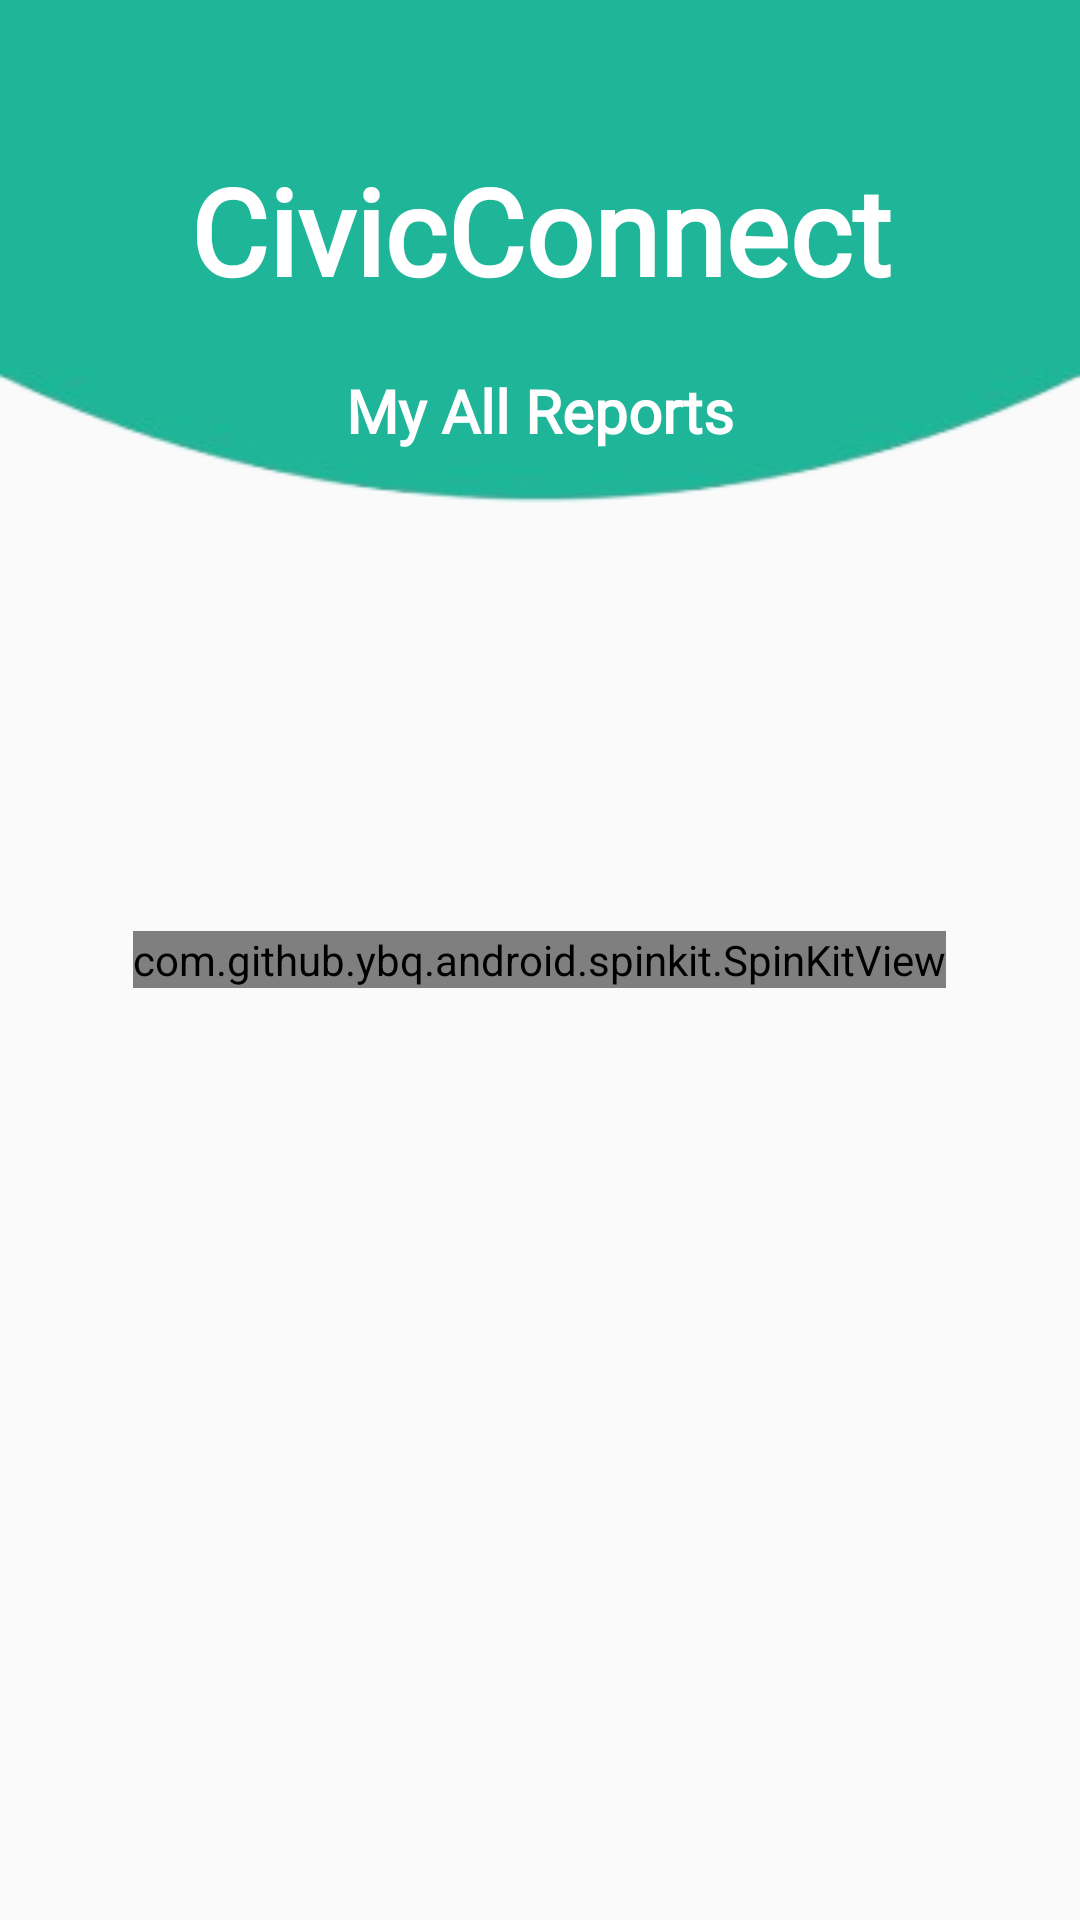

Here is an Android app screen rendered from its layout file. Give the layout XML and the strings, colors and styles it references.
<!-- AndroidManifest.xml: application theme Theme.CivicConnect -->
<!-- res/layout/activity_show_my_all_reports.xml -->
<?xml version="1.0" encoding="utf-8"?>
<RelativeLayout xmlns:android="http://schemas.android.com/apk/res/android"
    xmlns:tools="http://schemas.android.com/tools"
    android:id="@+id/main"
    xmlns:app="http://schemas.android.com/apk/res-auto"
    android:layout_width="match_parent"
    android:layout_height="match_parent"
    android:background="@drawable/background0"
    tools:context=".ShowMyAllReports"
    tools:openDrawer="start">

    <ImageView
        android:id="@+id/backBtn"
        android:layout_width="30dp"
        android:layout_height="30dp"
        android:layout_alignParentTop="true"
        android:layout_margin="20dp"
        android:src="@drawable/baseline_arrow_back_24" />

    <TextView
        android:id="@+id/titlePortal1"
        android:layout_width="match_parent"
        android:layout_height="wrap_content"
        android:layout_marginTop="50dp"
        android:fontFamily="@font/fascinate"
        android:text="@string/app_name"
        android:textAlignment="center"
        android:textColor="@color/white"
        android:textSize="40dp"
        android:textStyle="bold" />

    <TextView
        android:id="@+id/titlePortal2"
        android:layout_width="match_parent"
        android:layout_height="wrap_content"
        android:layout_below="@+id/titlePortal1"
        android:layout_marginTop="20dp"
        android:fontFamily="@font/tapsery"
        android:text="My All Reports"
        android:textAlignment="center"
        android:textColor="@color/white"
        android:textSize="20dp"
        android:textStyle="bold" />

    <TextView
        android:id="@+id/noDataFoundText"
        android:layout_centerInParent="true"
        android:layout_width="match_parent"
        android:layout_height="wrap_content"
        android:fontFamily="@font/tapsery"
        android:text="No Data Found"
        android:textAlignment="center"
        android:textSize="45dp"
        android:visibility="gone"
        android:textStyle="bold"
        tools:ignore="MissingConstraints"
        tools:layout_editor_absoluteX="148dp"
        tools:layout_editor_absoluteY="318dp" />


    <com.github.ybq.android.spinkit.SpinKitView
        android:id="@+id/spin_kit"
        style="@style/SpinKitView.Large.Wave"
        android:layout_width="wrap_content"
        android:layout_height="wrap_content"
        android:layout_centerInParent="true"
        android:layout_gravity="center"
        app:SpinKit_Color="#00BCD4"
        app:layout_constraintBottom_toBottomOf="parent"
        app:layout_constraintEnd_toEndOf="parent"
        app:layout_constraintHorizontal_bias="0.525"
        app:layout_constraintStart_toStartOf="parent"
        app:layout_constraintTop_toTopOf="parent"
        app:layout_constraintVertical_bias="0.922" />
    <androidx.recyclerview.widget.RecyclerView
        android:id="@+id/MyReportsReportsRecyclerView"
        android:layout_width="match_parent"
        android:visibility="gone"
        android:layout_height="wrap_content"
        android:layout_below="@+id/titlePortal2"
        android:layout_marginTop="45dp" />

</RelativeLayout>
<!-- resources referenced by this layout -->
<resources>
  <color name="white">#FFFFFFFF</color>
  <!-- drawable background0: png bitmap (drawable, 15606 bytes) -->
  <string name="app_name">CivicConnect</string>
  <style name="Theme.CivicConnect" parent="Theme.AppCompat.Light.NoActionBar">
  
  
  
      </style>
</resources>
